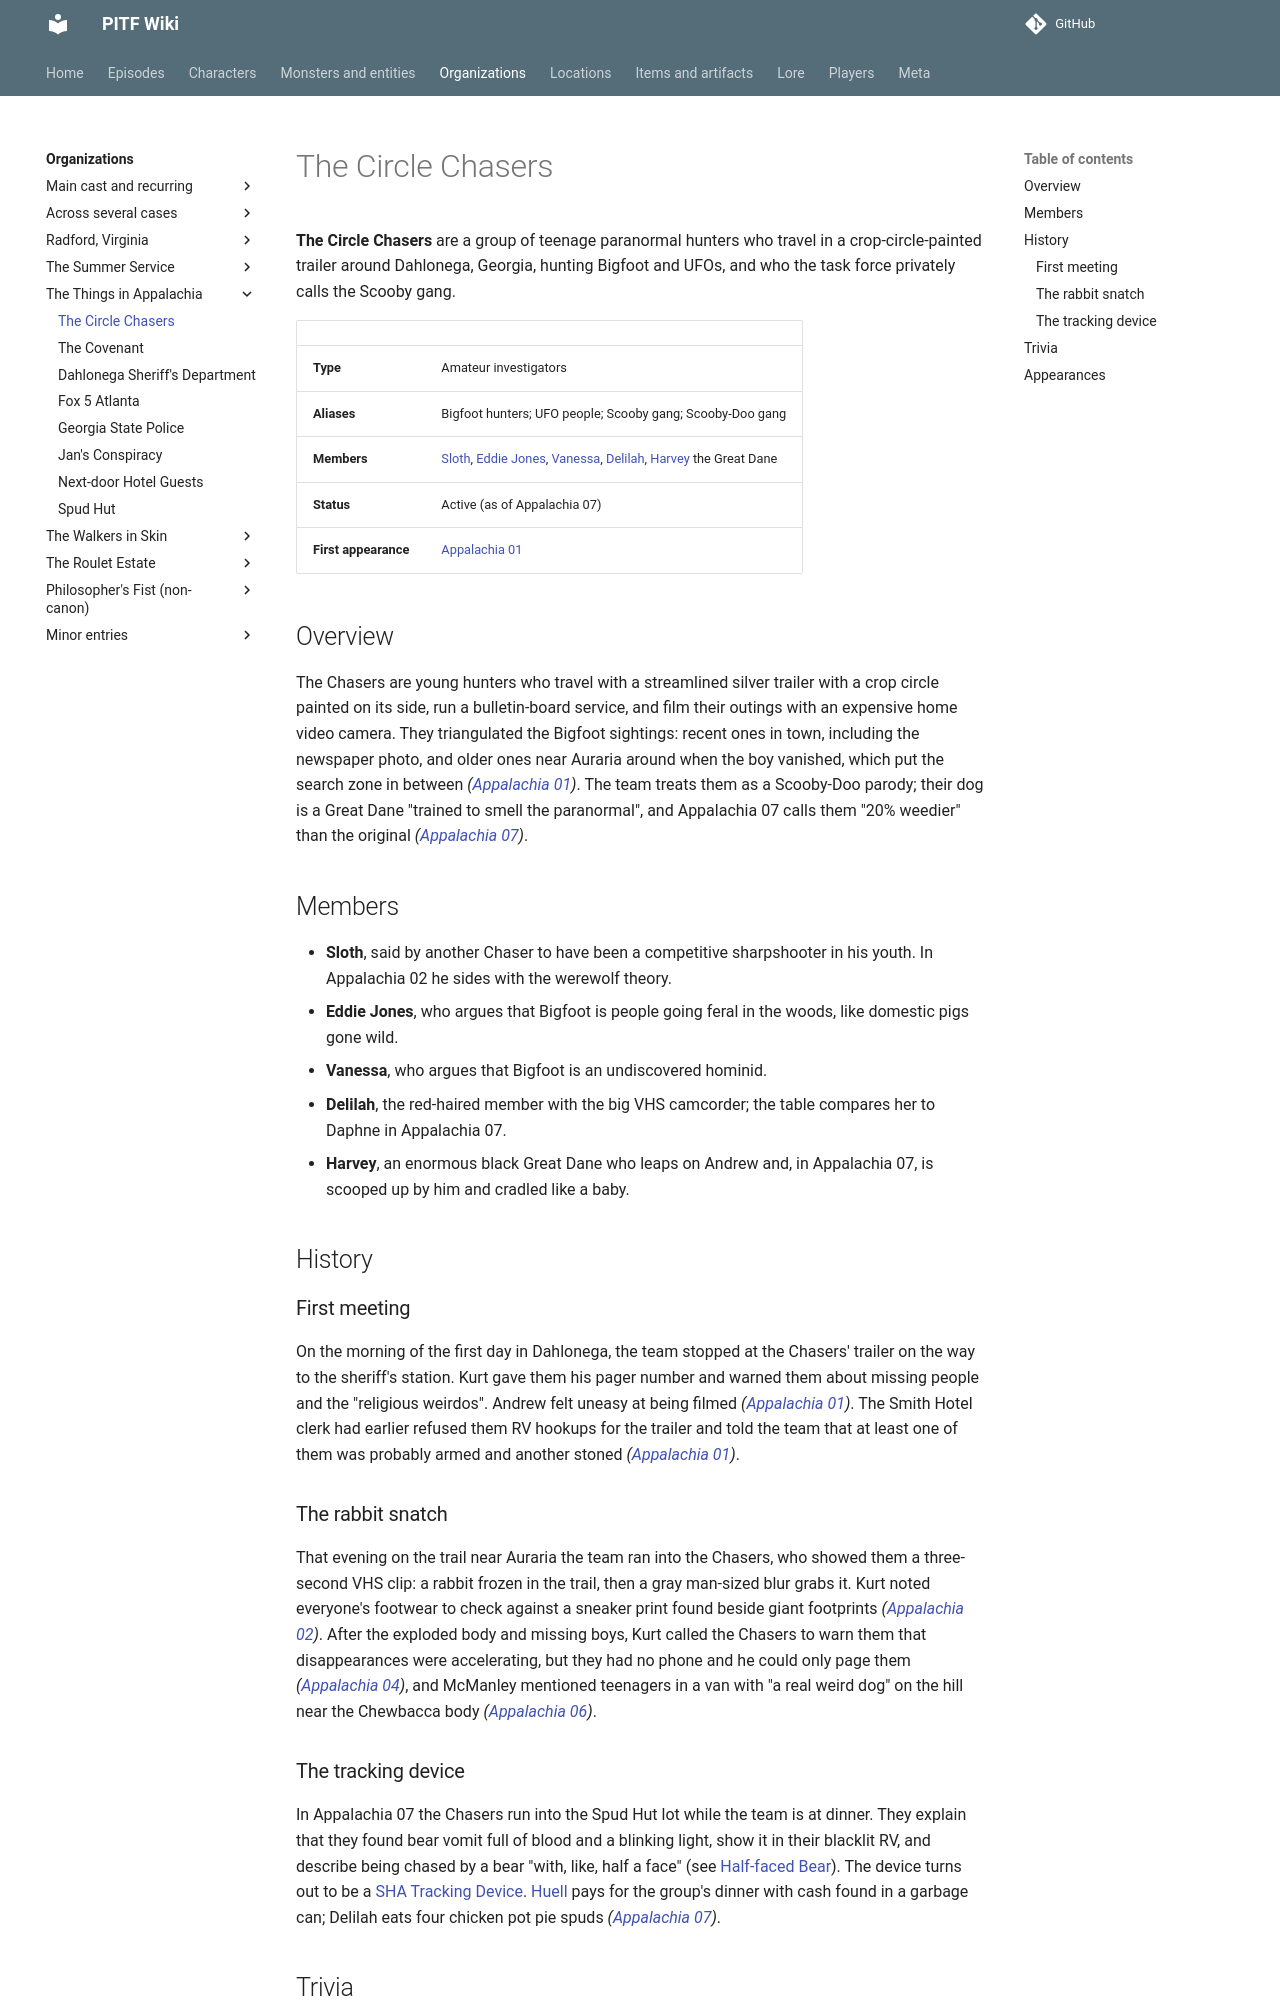

repository: AndreTInfante/pitf-wiki · page: organizations/circle-chasers/index.html · generator: mkdocs

# The Circle Chasers

**The Circle Chasers** are a group of teenage paranormal hunters who travel in a crop-circle-painted trailer around Dahlonega, Georgia, hunting Bigfoot and UFOs, and who the task force privately calls the Scooby gang.

| | |
|---|---|
| **Type** | Amateur investigators |
| **Aliases** | Bigfoot hunters; UFO people; Scooby gang; Scooby-Doo gang |
| **Members** | [Sloth](../characters/sloth.md), [Eddie Jones](../characters/eddie-jones.md), [Vanessa](../characters/vanessa.md), [Delilah](../characters/delilah.md), [Harvey](../characters/harvey.md) the Great Dane |
| **Status** | Active (as of Appalachia 07) |
| **First appearance** | [Appalachia 01](../episodes/things-in-appalachia/01.md) |

## Overview

The Chasers are young hunters who travel with a streamlined silver trailer with a crop circle painted on its side, run a bulletin-board service, and film their outings with an expensive home video camera. They triangulated the Bigfoot sightings: recent ones in town, including the newspaper photo, and older ones near Auraria around when the boy vanished, which put the search zone in between *([Appalachia 01](../episodes/things-in-appalachia/01.md))*. The team treats them as a Scooby-Doo parody; their dog is a Great Dane "trained to smell the paranormal", and Appalachia 07 calls them "20% weedier" than the original *([Appalachia 07](../episodes/things-in-appalachia/07.md))*.

## Members

- **Sloth**, said by another Chaser to have been a competitive sharpshooter in his youth. In Appalachia 02 he sides with the werewolf theory.
- **Eddie Jones**, who argues that Bigfoot is people going feral in the woods, like domestic pigs gone wild.
- **Vanessa**, who argues that Bigfoot is an undiscovered hominid.
- **Delilah**, the red-haired member with the big VHS camcorder; the table compares her to Daphne in Appalachia 07.
- **Harvey**, an enormous black Great Dane who leaps on Andrew and, in Appalachia 07, is scooped up by him and cradled like a baby.

## History

### First meeting

On the morning of the first day in Dahlonega, the team stopped at the Chasers' trailer on the way to the sheriff's station. Kurt gave them his pager number and warned them about missing people and the "religious weirdos". Andrew felt uneasy at being filmed *([Appalachia 01](../episodes/things-in-appalachia/01.md))*. The Smith Hotel clerk had earlier refused them RV hookups for the trailer and told the team that at least one of them was probably armed and another stoned *([Appalachia 01](../episodes/things-in-appalachia/01.md))*.

### The rabbit snatch

That evening on the trail near Auraria the team ran into the Chasers, who showed them a three-second VHS clip: a rabbit frozen in the trail, then a gray man-sized blur grabs it. Kurt noted everyone's footwear to check against a sneaker print found beside giant footprints *([Appalachia 02](../episodes/things-in-appalachia/02.md))*. After the exploded body and missing boys, Kurt called the Chasers to warn them that disappearances were accelerating, but they had no phone and he could only page them *([Appalachia 04](../episodes/things-in-appalachia/04.md))*, and McManley mentioned teenagers in a van with "a real weird dog" on the hill near the Chewbacca body *([Appalachia 06](../episodes/things-in-appalachia/06.md))*.
